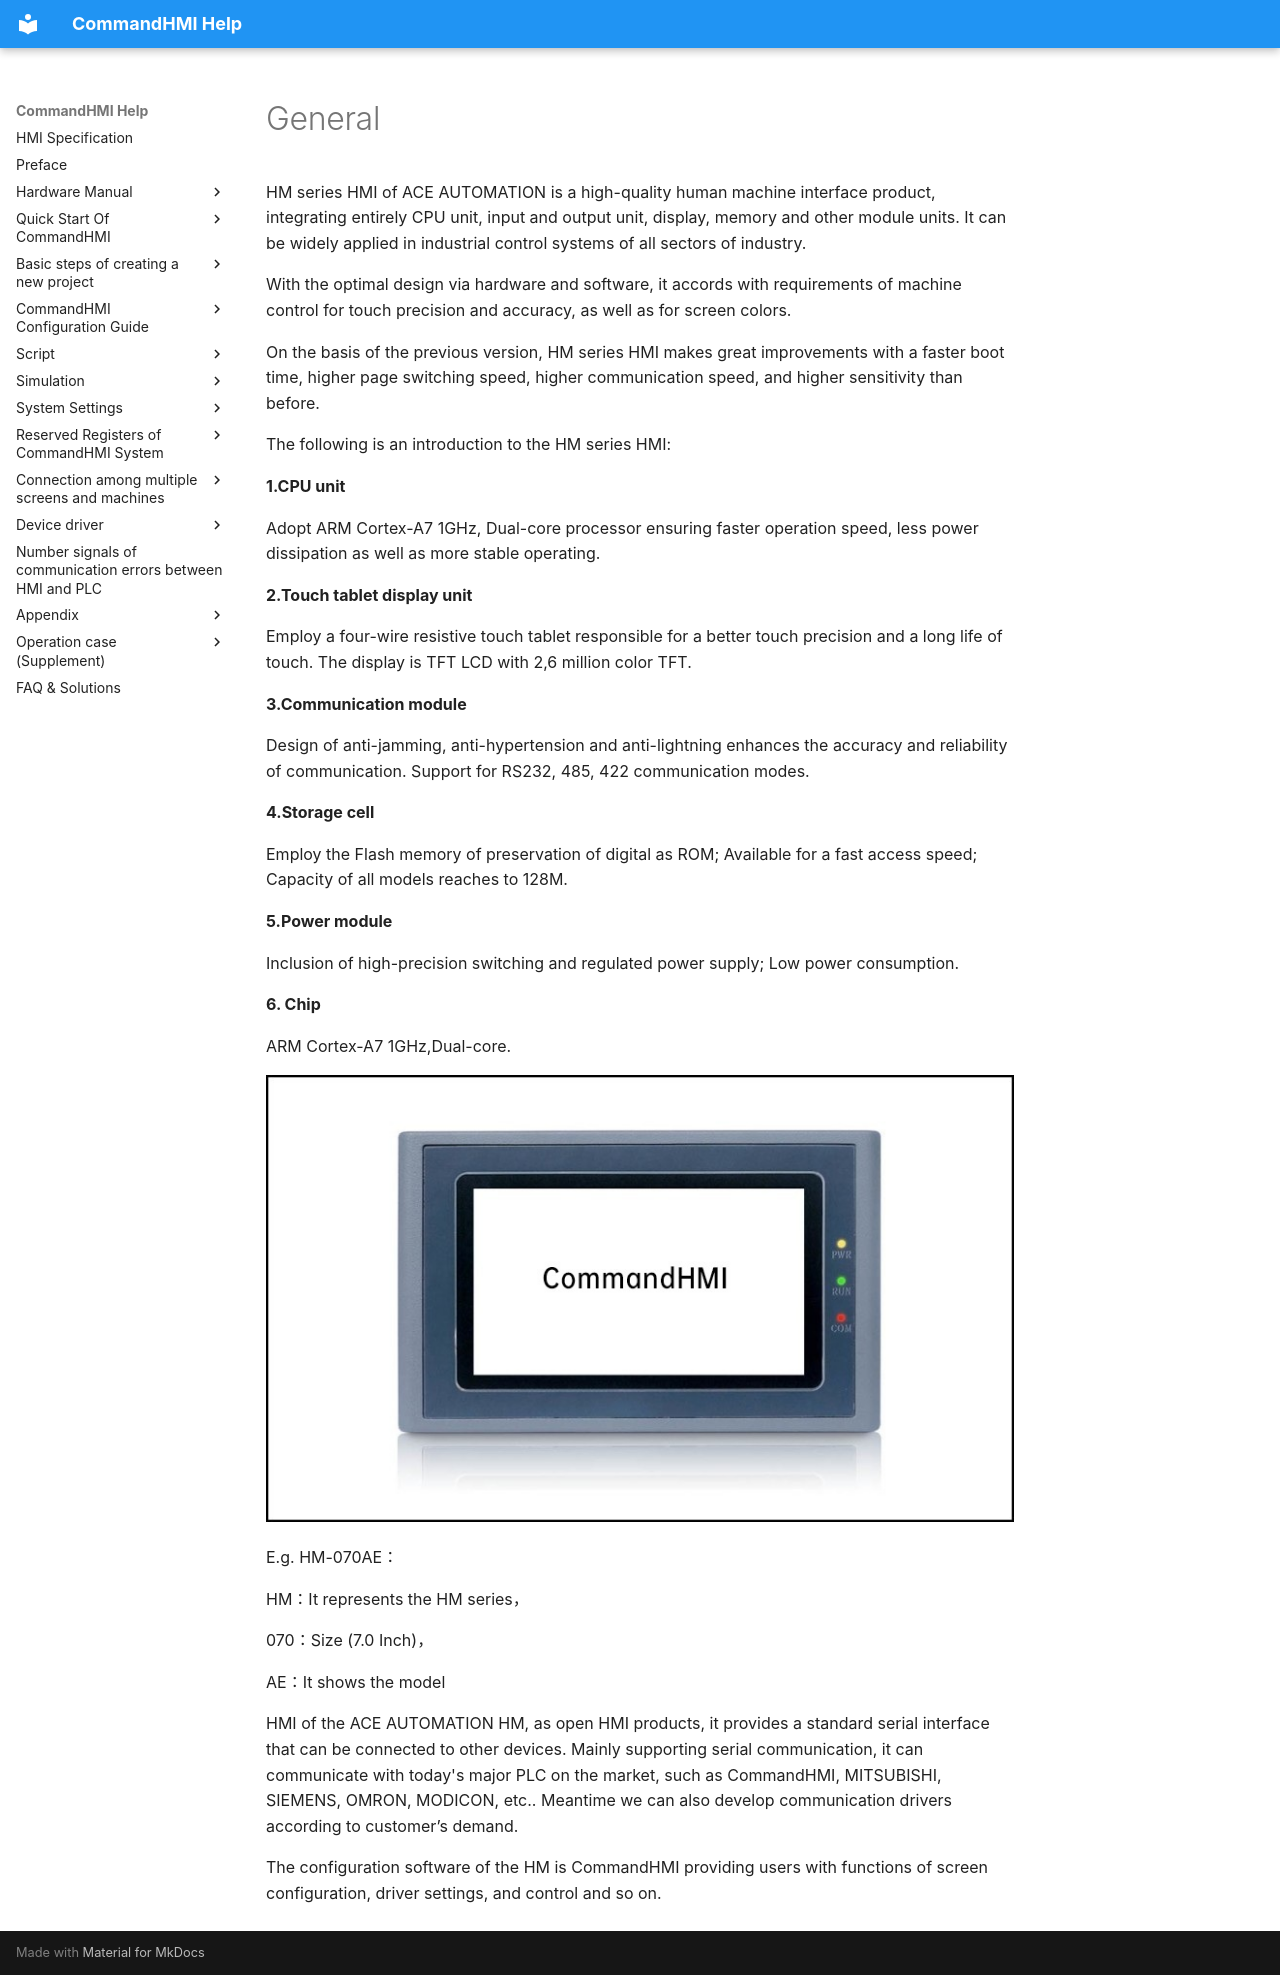

repository: AceAutomation/commandhmi-aide · page: en/hardware/summarize.html · generator: mkdocs

# General

HM series HMI of ACE AUTOMATION is a high-quality human machine interface product, integrating entirely CPU unit, input and output unit, display, memory and other module units. It can be widely applied in industrial control systems of all sectors of industry.

With the optimal design via hardware and software, it accords with requirements of machine control for touch precision and accuracy, as well as for screen colors.

On the basis of the previous version, HM series HMI makes great improvements with a faster boot time, higher page switching speed, higher communication speed, and higher sensitivity than before.

The following is an introduction to the HM series HMI:

**1.CPU unit**

Adopt ARM Cortex-A7 1GHz, Dual-core processor ensuring faster operation speed, less power dissipation as well as more stable operating.

**2.Touch tablet display unit**

Employ a four-wire resistive touch tablet responsible for a better touch precision and a long life of touch. The display is TFT LCD with 2,6 million color TFT.

**3.Communication module**

Design of anti-jamming, anti-hypertension and anti-lightning enhances the accuracy and reliability of communication. Support for RS232, 485, 422 communication modes.

**4.Storage cell**

Employ the Flash memory of preservation of digital as ROM; Available for a fast access speed; Capacity of all models reaches to 128M.

**5.Power module**

Inclusion of high-precision switching and regulated power supply; Low power consumption.

**6. Chip**

ARM Cortex-A7 1GHz,Dual-core.

<img src="summarize.files/image002.jpg" width="773" />

E.g. HM-070AE：

HM：It represents the HM series，

070：Size (7.0 Inch)，

AE：It shows the model

<span id="OLE_LINK11"></span><span id="OLE_LINK12"></span>        HMI of the ACE AUTOMATION HM, as open HMI products, it provides a standard serial interface that can be connected to other devices. Mainly supporting serial communication, it can communicate with today's major PLC on the market, such as CommandHMI, MITSUBISHI, SIEMENS, OMRON, MODICON, etc.. Meantime we can also develop communication drivers according to customer’s demand.

The configuration software of the HM is CommandHMI providing users with functions of screen configuration, driver settings, and control and so on.
